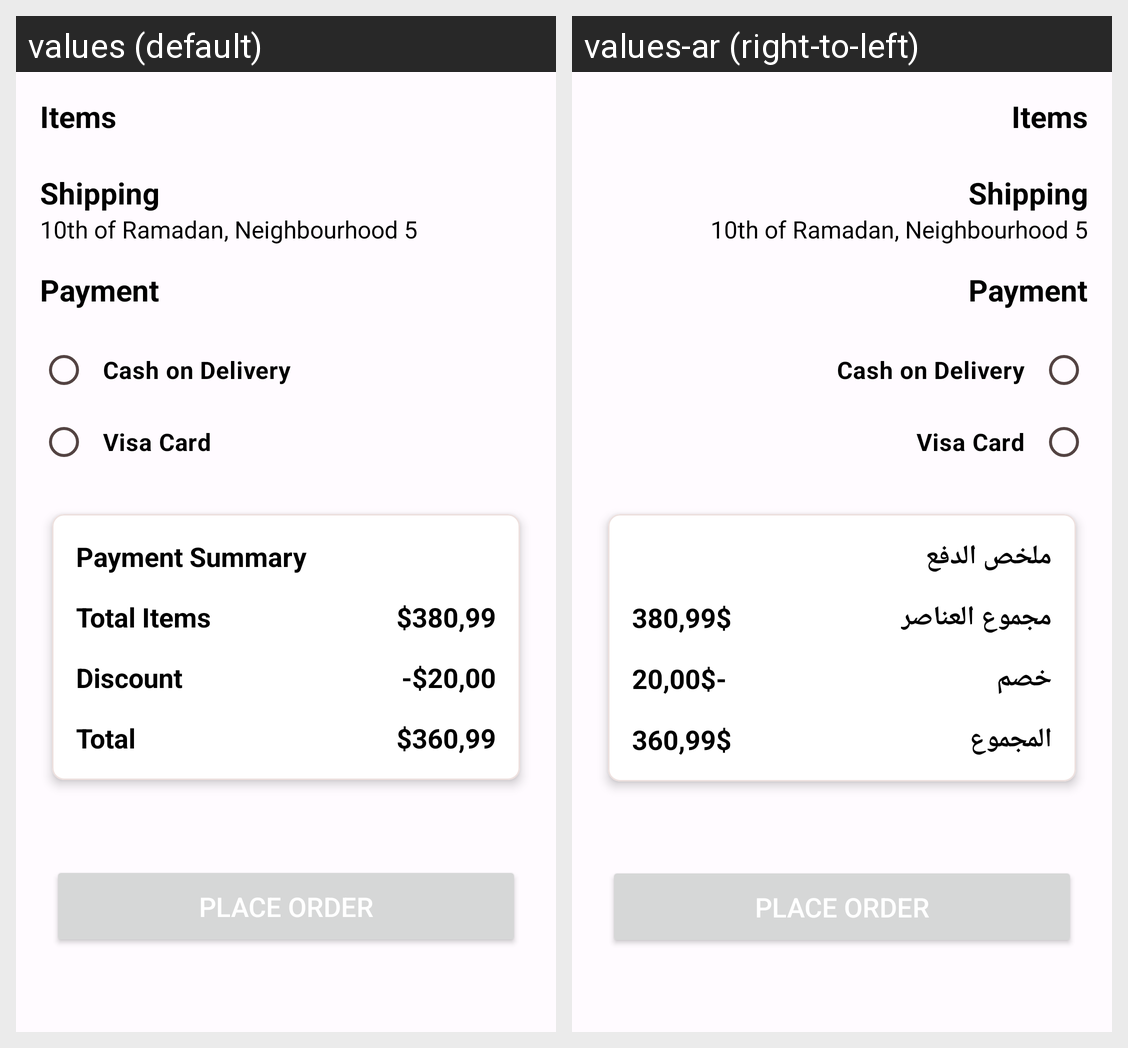

Translations of the strings shown on this Android screen, per locale in the grid:
Android screen res/layout/fragment_order_review.xml rendered under 2 locales, left to right: values (default), values-ar (right-to-left). Device: Nexus 5 (rendered at 1080×1920; each locale shown at half size, 540×960, under a caption strip naming it); theme AppTheme.
Strings drawn on this screen, with the default value and each locale's value (text and hints the layout hard-codes, and strings that could not be matched under every locale, appear in the picture but are not listed):

items
  values: Items
  values-ar: Items  [not translated; the default value is used]

shipping
  values: Shipping
  values-ar: Shipping  [not translated; the default value is used]

dummy_address
  values: 10th of Ramadan, Neighbourhood 5
  values-ar: 10th of Ramadan, Neighbourhood 5  [not translated; the default value is used]

payment
  values: Payment
  values-ar: Payment  [not translated; the default value is used]

cash_on_delivery
  values: Cash on Delivery
  values-ar: Cash on Delivery  [not translated; the default value is used]

visa_card
  values: Visa Card
  values-ar: Visa Card  [not translated; the default value is used]

payment_summary
  values: Payment Summary
  values-ar: ملخص الدفع

total_items
  values: Total Items
  values-ar: مجموع العناصر

total_items_price
  values: $380,99
  values-ar: 380,99$

discount
  values: Discount
  values-ar: خصم

discount_price
  values: -$20,00
  values-ar: -20,00$

total
  values: Total
  values-ar: المجموع

total_price
  values: $360,99
  values-ar: 360,99$

place_order
  values: Place Order
  values-ar: Place Order  [not translated; the default value is used]
